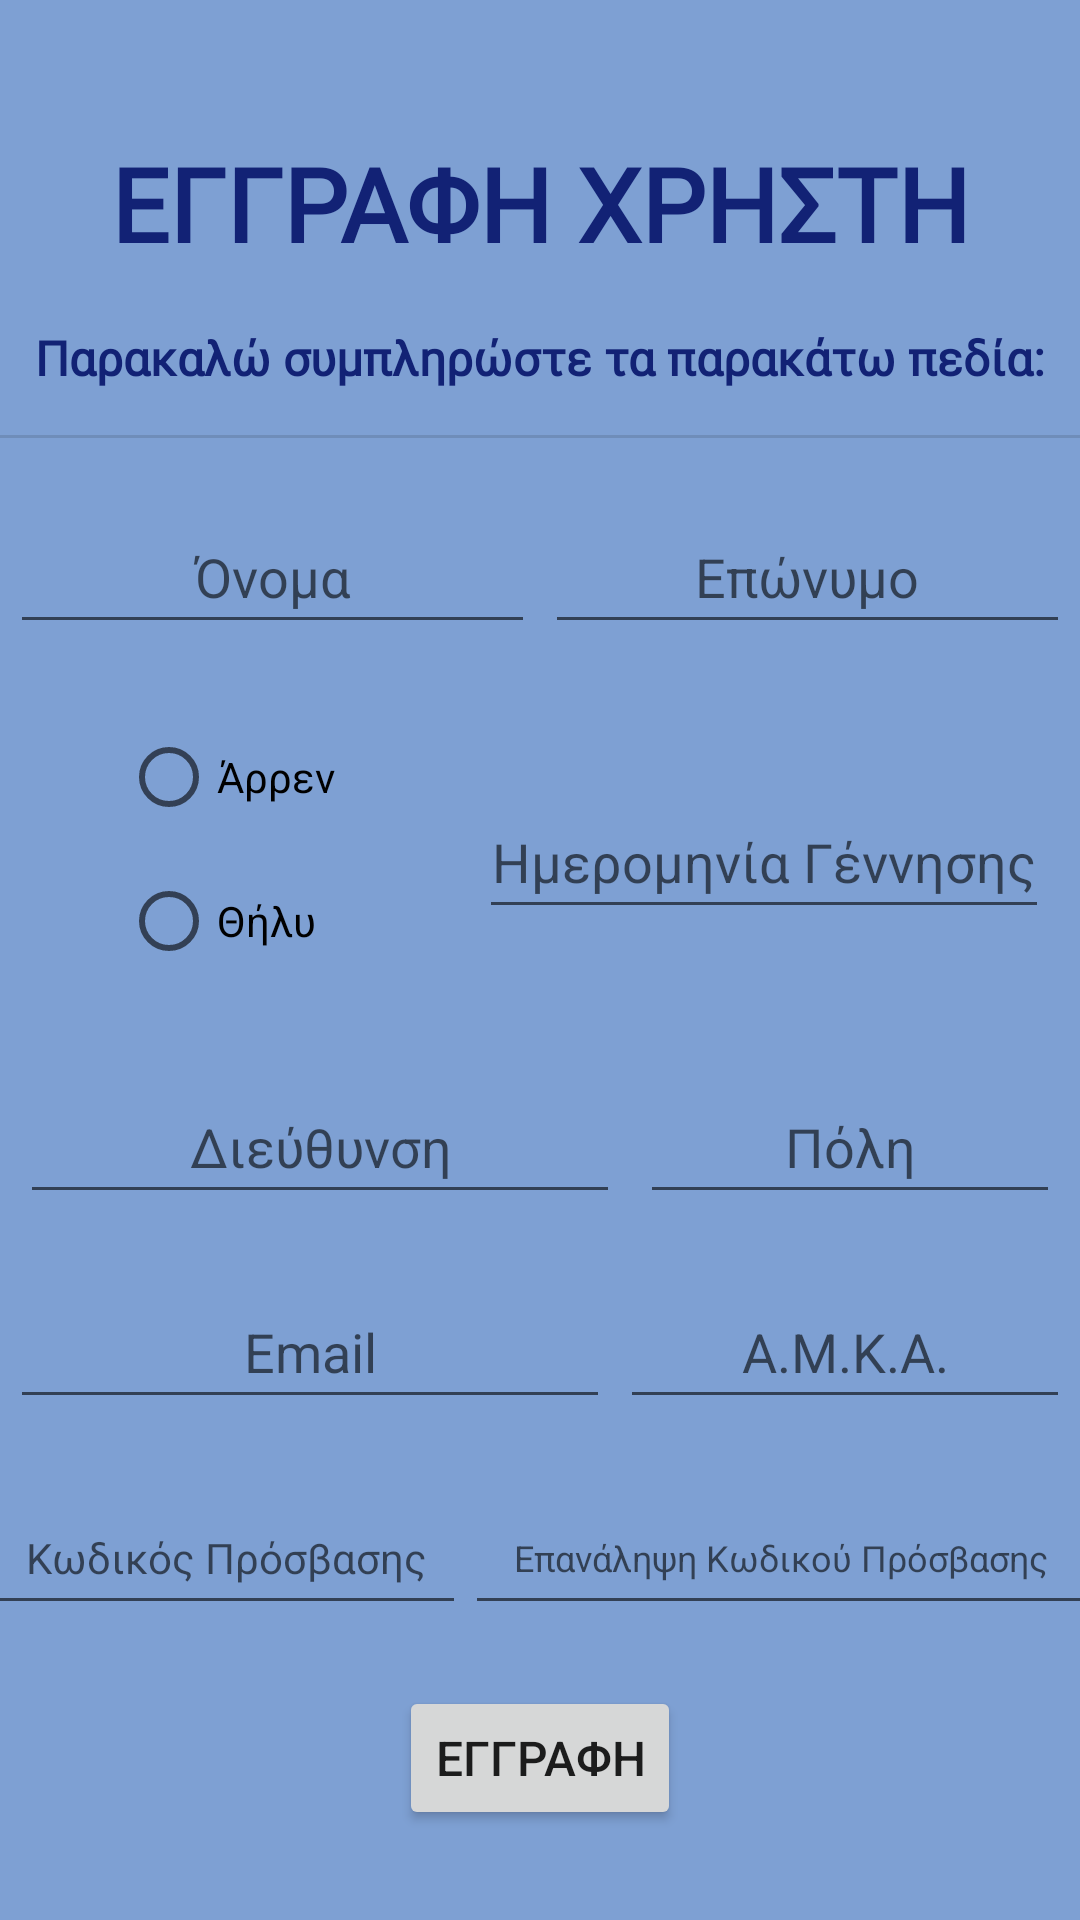

Reconstruct the res/layout file that produces this screen, plus the resources it refers to.
<!-- AndroidManifest.xml: application theme Theme.Covid19App -->
<!-- res/layout/activity_register.xml -->
<?xml version="1.0" encoding="utf-8"?>
<androidx.constraintlayout.widget.ConstraintLayout xmlns:android="http://schemas.android.com/apk/res/android"
    xmlns:app="http://schemas.android.com/apk/res-auto"
    xmlns:tools="http://schemas.android.com/tools"
    android:layout_width="match_parent"
    android:layout_height="match_parent"
    android:background="#7EA0D3"
    tools:context=".Register">

    <Button
        android:id="@+id/button"
        android:layout_width="wrap_content"
        android:layout_height="0dp"
        android:layout_marginBottom="30dp"
        android:onClick="signup"
        android:text="@string/register_btn"
        android:textSize="16sp"
        app:cornerRadius="300dp"
        app:layout_constraintBottom_toBottomOf="parent"
        app:layout_constraintEnd_toEndOf="parent"
        app:layout_constraintHorizontal_bias="0.5"
        app:layout_constraintStart_toStartOf="parent" />

    <EditText
        android:id="@+id/editTextTextPassword4"
        android:layout_width="210dp"
        android:layout_height="48dp"
        android:ems="10"
        android:hint="@string/password_confirm_hint"
        android:inputType="textPassword"
        android:textAlignment="center"
        android:textSize="12sp"
        app:layout_constraintBottom_toTopOf="@+id/button"
        app:layout_constraintEnd_toEndOf="parent"
        app:layout_constraintHorizontal_bias="0.5"
        app:layout_constraintStart_toEndOf="@+id/editTextTextPassword3"
        app:layout_constraintTop_toBottomOf="@+id/editTextNumber2" />

    <EditText
        android:id="@+id/editTextTextPersonName5"
        android:layout_width="200dp"
        android:layout_height="48dp"
        android:ems="10"
        android:hint="@string/register_address"
        android:inputType="textPersonName"
        android:textAlignment="center"
        app:layout_constraintBottom_toTopOf="@+id/editTextTextEmailAddress2"
        app:layout_constraintEnd_toStartOf="@+id/editTextTextPersonName6"
        app:layout_constraintHorizontal_bias="0.5"
        app:layout_constraintStart_toStartOf="parent"
        app:layout_constraintTop_toBottomOf="@+id/radioGroup5" />

    <EditText
        android:id="@+id/editTextTextEmailAddress2"
        android:layout_width="200dp"
        android:layout_height="48dp"
        android:ems="10"
        android:hint="@string/email_hint"
        android:inputType="textEmailAddress"
        android:textAlignment="center"
        app:layout_constraintBottom_toTopOf="@+id/editTextTextPassword3"
        app:layout_constraintEnd_toStartOf="@+id/editTextNumber2"
        app:layout_constraintHorizontal_bias="0.5"
        app:layout_constraintStart_toStartOf="parent"
        app:layout_constraintTop_toBottomOf="@+id/editTextTextPersonName5" />

    <EditText
        android:id="@+id/editTextTextPassword3"
        android:layout_width="160dp"
        android:layout_height="48dp"
        android:ems="10"
        android:hint="@string/password_hint"
        android:inputType="textPassword"
        android:textAlignment="center"
        android:textSize="14sp"
        app:layout_constraintBottom_toBottomOf="@+id/editTextTextPassword4"
        app:layout_constraintEnd_toStartOf="@+id/editTextTextPassword4"
        app:layout_constraintHorizontal_bias="0.5"
        app:layout_constraintStart_toStartOf="parent"
        app:layout_constraintTop_toTopOf="@+id/editTextTextPassword4" />

    <RadioGroup
        android:id="@+id/radioGroup5"
        android:layout_width="139dp"
        android:layout_height="101dp"
        android:paddingLeft="30dp"
        app:layout_constraintBottom_toTopOf="@+id/editTextTextPersonName5"
        app:layout_constraintEnd_toStartOf="@+id/editTextDate"
        app:layout_constraintHorizontal_bias="0.5"
        app:layout_constraintStart_toStartOf="parent"
        app:layout_constraintTop_toBottomOf="@+id/editTextTextPersonName">

        <RadioButton
            android:id="@+id/radioButton"
            android:layout_width="wrap_content"
            android:layout_height="wrap_content"
            android:text="@string/register_gender_male" />

        <RadioButton
            android:id="@+id/radioButton2"
            android:layout_width="wrap_content"
            android:layout_height="wrap_content"
            android:text="@string/register_gender_female" />
    </RadioGroup>

    <EditText
        android:id="@+id/editTextTextPersonName2"
        android:layout_width="175dp"
        android:layout_height="48dp"
        android:ems="10"
        android:hint="@string/register_surname"
        android:inputType="textPersonName"
        android:textAlignment="center"
        app:layout_constraintBottom_toBottomOf="@+id/editTextTextPersonName"
        app:layout_constraintEnd_toEndOf="parent"
        app:layout_constraintHorizontal_bias="0.5"
        app:layout_constraintStart_toEndOf="@+id/editTextTextPersonName"
        app:layout_constraintTop_toTopOf="@+id/editTextTextPersonName" />

    <EditText
        android:id="@+id/editTextTextPersonName"
        android:layout_width="175dp"
        android:layout_height="48dp"
        android:ems="10"
        android:hint="@string/register_name"
        android:inputType="textPersonName"
        android:textAlignment="center"
        app:layout_constraintBottom_toTopOf="@+id/radioGroup5"
        app:layout_constraintEnd_toStartOf="@+id/editTextTextPersonName2"
        app:layout_constraintHorizontal_bias="0.5"
        app:layout_constraintStart_toStartOf="parent"
        app:layout_constraintTop_toBottomOf="@+id/divider" />

    <EditText
        android:id="@+id/editTextTextPersonName6"
        android:layout_width="140dp"
        android:layout_height="48dp"
        android:ems="10"
        android:hint="@string/register_city"
        android:inputType="textPersonName"
        android:textAlignment="center"
        app:layout_constraintBottom_toBottomOf="@+id/editTextTextPersonName5"
        app:layout_constraintEnd_toEndOf="parent"
        app:layout_constraintHorizontal_bias="0.5"
        app:layout_constraintStart_toEndOf="@+id/editTextTextPersonName5"
        app:layout_constraintTop_toTopOf="@+id/editTextTextPersonName5" />

    <TextView
        android:id="@+id/textView3"
        android:layout_width="wrap_content"
        android:layout_height="wrap_content"
        android:layout_marginStart="92dp"
        android:layout_marginTop="18dp"
        android:layout_marginEnd="92dp"
        android:background="#00151515"
        android:fontFamily="@font/convergence"
        android:text="@string/register_help"
        android:textAlignment="center"
        android:textColor="#122275"
        android:textSize="16sp"
        android:textStyle="bold"
        app:layout_constraintEnd_toEndOf="parent"
        app:layout_constraintHorizontal_bias="0.5"
        app:layout_constraintStart_toStartOf="parent"
        app:layout_constraintTop_toBottomOf="@+id/textView" />

    <TextView
        android:id="@+id/textView"
        android:layout_width="wrap_content"
        android:layout_height="wrap_content"
        android:layout_marginStart="92dp"
        android:layout_marginTop="45dp"
        android:layout_marginEnd="92dp"
        android:background="#00151515"
        android:fontFamily="@font/convergence"
        android:text="@string/register_title"
        android:textAlignment="center"
        android:textColor="#122275"
        android:textSize="34sp"
        android:textStyle="bold"
        app:layout_constraintEnd_toEndOf="@+id/textView3"
        app:layout_constraintHorizontal_bias="0.5"
        app:layout_constraintStart_toStartOf="@+id/textView3"
        app:layout_constraintTop_toTopOf="parent" />

    <View
        android:id="@+id/divider"
        android:layout_width="409dp"
        android:layout_height="1dp"
        android:layout_marginStart="1dp"
        android:layout_marginTop="15dp"
        android:layout_marginEnd="1dp"
        android:background="?android:attr/listDivider"
        app:layout_constraintEnd_toEndOf="parent"
        app:layout_constraintStart_toStartOf="parent"
        app:layout_constraintTop_toBottomOf="@+id/textView3" />

    <EditText
        android:id="@+id/editTextDate"
        android:layout_width="190dp"
        android:layout_height="48dp"
        android:ems="10"
        android:hint="@string/register_birthdate"
        android:inputType="date"
        android:textAlignment="center"
        app:layout_constraintBottom_toBottomOf="@+id/radioGroup5"
        app:layout_constraintEnd_toEndOf="parent"
        app:layout_constraintHorizontal_bias="0.5"
        app:layout_constraintStart_toEndOf="@+id/radioGroup5"
        app:layout_constraintTop_toTopOf="@+id/radioGroup5" />

    <EditText
        android:id="@+id/editTextNumber2"
        android:layout_width="150dp"
        android:layout_height="48dp"
        android:ems="10"
        android:hint="@string/register_AMKA"
        android:inputType="number"
        android:textAlignment="center"
        app:layout_constraintBottom_toBottomOf="@+id/editTextTextEmailAddress2"
        app:layout_constraintEnd_toEndOf="parent"
        app:layout_constraintHorizontal_bias="0.5"
        app:layout_constraintStart_toEndOf="@+id/editTextTextEmailAddress2"
        app:layout_constraintTop_toTopOf="@+id/editTextTextEmailAddress2" />

</androidx.constraintlayout.widget.ConstraintLayout>
<!-- resources referenced by this layout -->
<resources>
  <string name="email_hint" translatable="false">Email</string>
  <string name="password_confirm_hint">Επανάληψη Κωδικού Πρόσβασης</string>
  <string name="password_hint">Κωδικός Πρόσβασης</string>
  <string name="register_AMKA">A.M.K.A.</string>
  <string name="register_address">Διεύθυνση</string>
  <string name="register_birthdate">Ημερομηνία Γέννησης</string>
  <string name="register_btn">ΕΓΓΡΑΦΗ</string>
  <string name="register_city">Πόλη</string>
  <string name="register_gender_female">Θήλυ</string>
  <string name="register_gender_male">Άρρεν</string>
  <string name="register_help">Παρακαλώ συμπληρώστε τα παρακάτω πεδία:</string>
  <string name="register_name">Όνομα</string>
  <string name="register_surname">Επώνυμο</string>
  <string name="register_title">ΕΓΓΡΑΦΗ ΧΡΗΣΤΗ</string>
  <style name="Theme.Covid19App" parent="Theme.MaterialComponents.DayNight.NoActionBar">
          
          <item name="colorPrimary">@color/purple_500</item>
          <item name="colorPrimaryVariant">@color/purple_700</item>
          <item name="colorOnPrimary">@color/white</item>
          
          <item name="colorSecondary">@color/teal_200</item>
          <item name="colorSecondaryVariant">@color/teal_700</item>
          <item name="colorOnSecondary">@color/black</item>
          
          <item name="android:statusBarColor" tools:targetApi="l">?attr/colorPrimaryVariant</item>
          
      </style>
  <!-- not gathered from this repository: default colours our renderer supplied (Android Studio template values) -->
  <color name="purple_500">#FF6200EE</color>
  <color name="purple_700">#FF3700B3</color>
  <color name="teal_200">#FF03DAC5</color>
  <color name="teal_700">#FF018786</color>
  <color name="black">#FF000000</color>
  <color name="white">#FFFFFFFF</color>
</resources>
